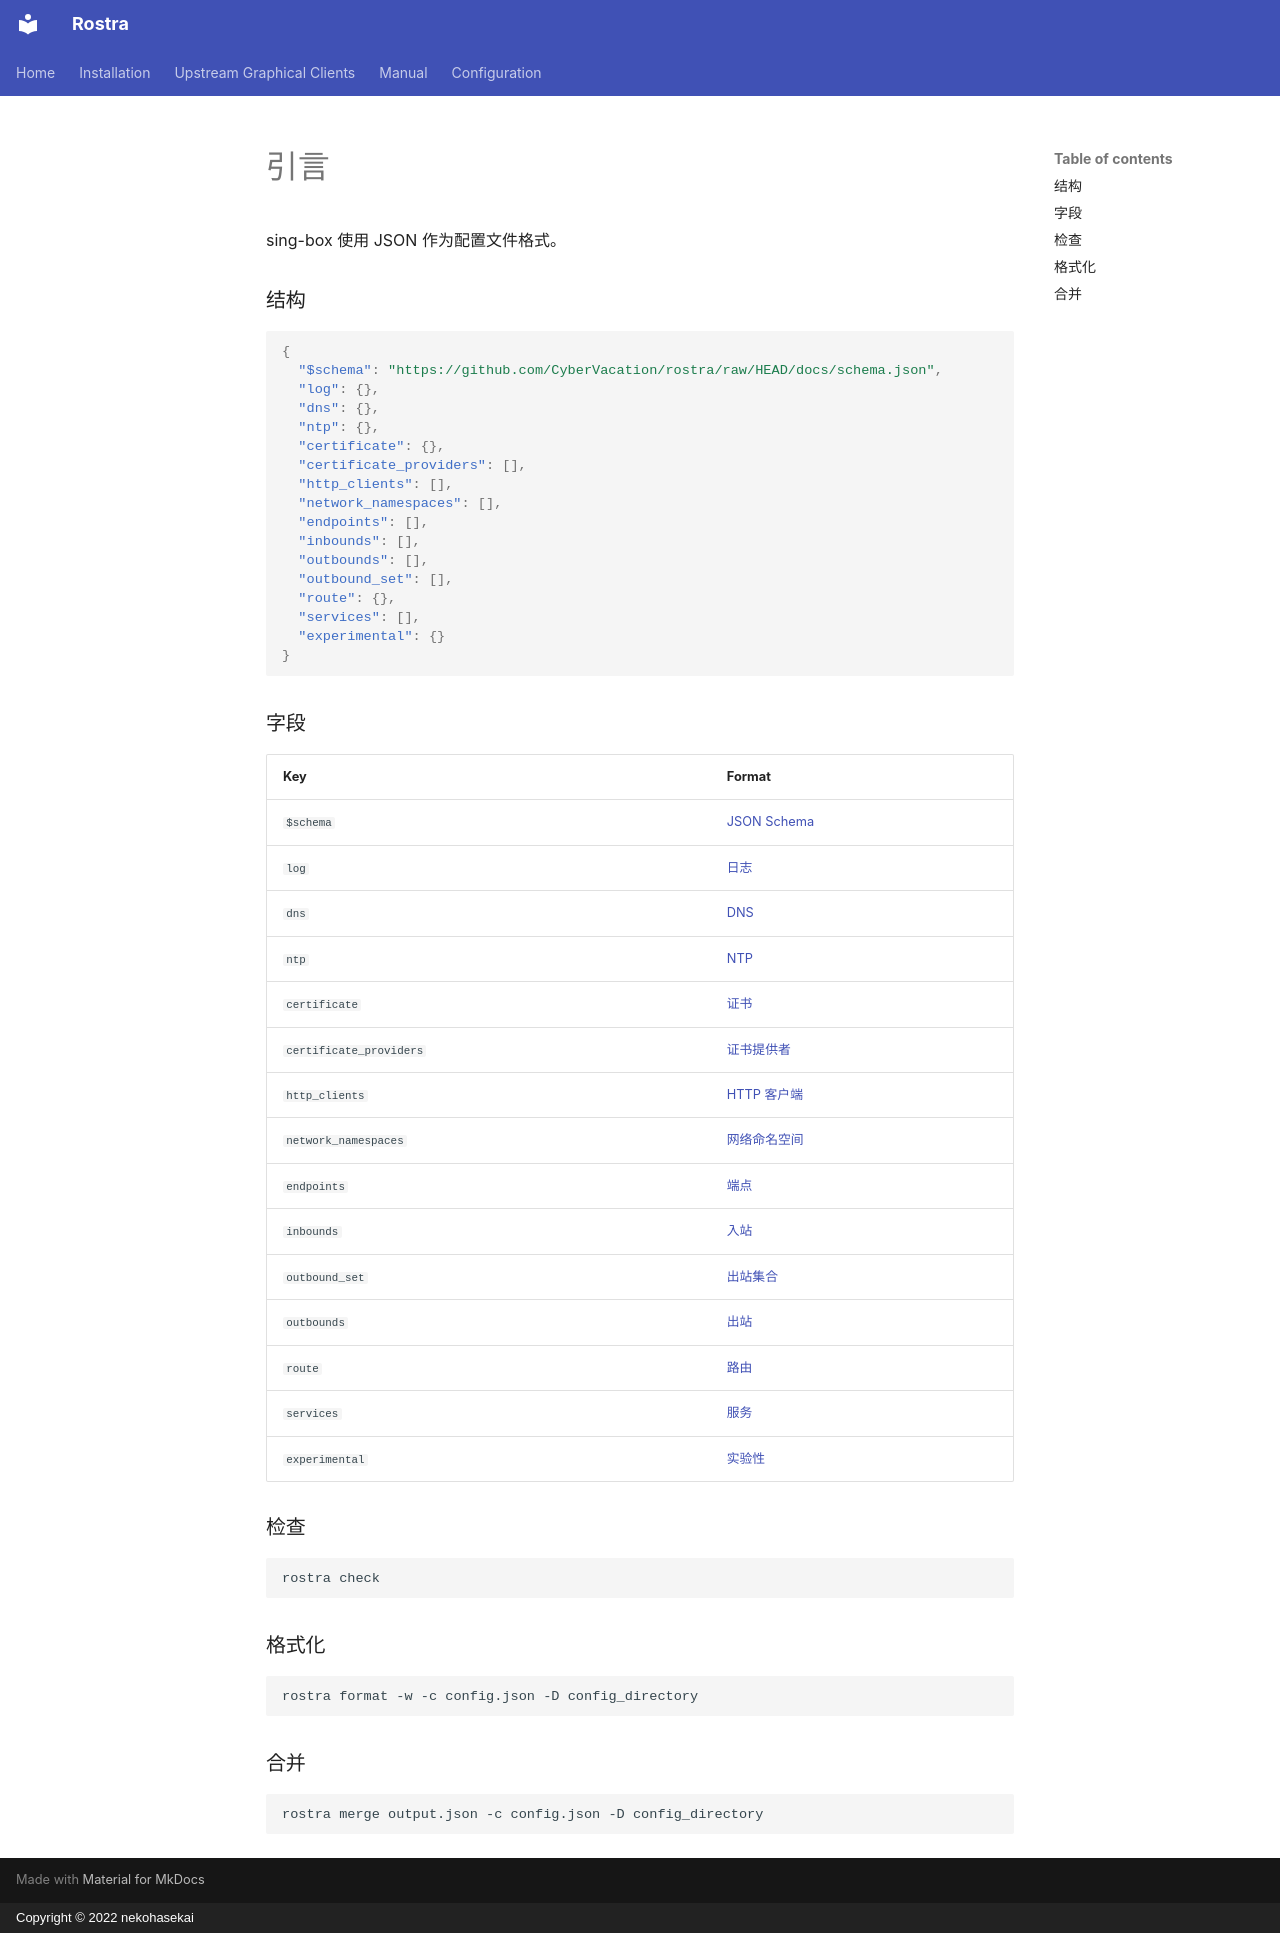

repository: CyberVacation/sing-box · page: configuration/index.zh/index.html · generator: mkdocs · copyright: Copyright © 2022 nekohasekai

# 引言

sing-box 使用 JSON 作为配置文件格式。
### 结构

```json
{
  "$schema": "https://github.com/CyberVacation/rostra/raw/HEAD/docs/schema.json",
  "log": {},
  "dns": {},
  "ntp": {},
  "certificate": {},
  "certificate_providers": [],
  "http_clients": [],
  "network_namespaces": [],
  "endpoints": [],
  "inbounds": [],
  "outbounds": [],
  "outbound_set": [],
  "route": {},
  "services": [],
  "experimental": {}
}
```

### 字段

| Key            | Format                 |
|----------------|------------------------|
| `$schema`      | [JSON Schema](./schema/) |
| `log`          | [日志](./log/)           |
| `dns`          | [DNS](./dns/)          |
| `ntp`          | [NTP](./ntp/)          |
| `certificate`  | [证书](./certificate/)   |
| `certificate_providers` | [证书提供者](./shared/certificate-provider/) |
| `http_clients` | [HTTP 客户端](./shared/http-client/) |
| `network_namespaces` | [网络命名空间](./network-namespace/) |
| `endpoints`    | [端点](./endpoint/)      |
| `inbounds`     | [入站](./inbound/)       |
| `outbound_set` | [出站集合](./outbound-set/) |
| `outbounds`    | [出站](./outbound/)      |
| `route`        | [路由](./route/)         |
| `services`     | [服务](./service/)       |
| `experimental` | [实验性](./experimental/) |

### 检查

```bash
rostra check
```

### 格式化

```bash
rostra format -w -c config.json -D config_directory
```

### 合并

```bash
rostra merge output.json -c config.json -D config_directory
```
